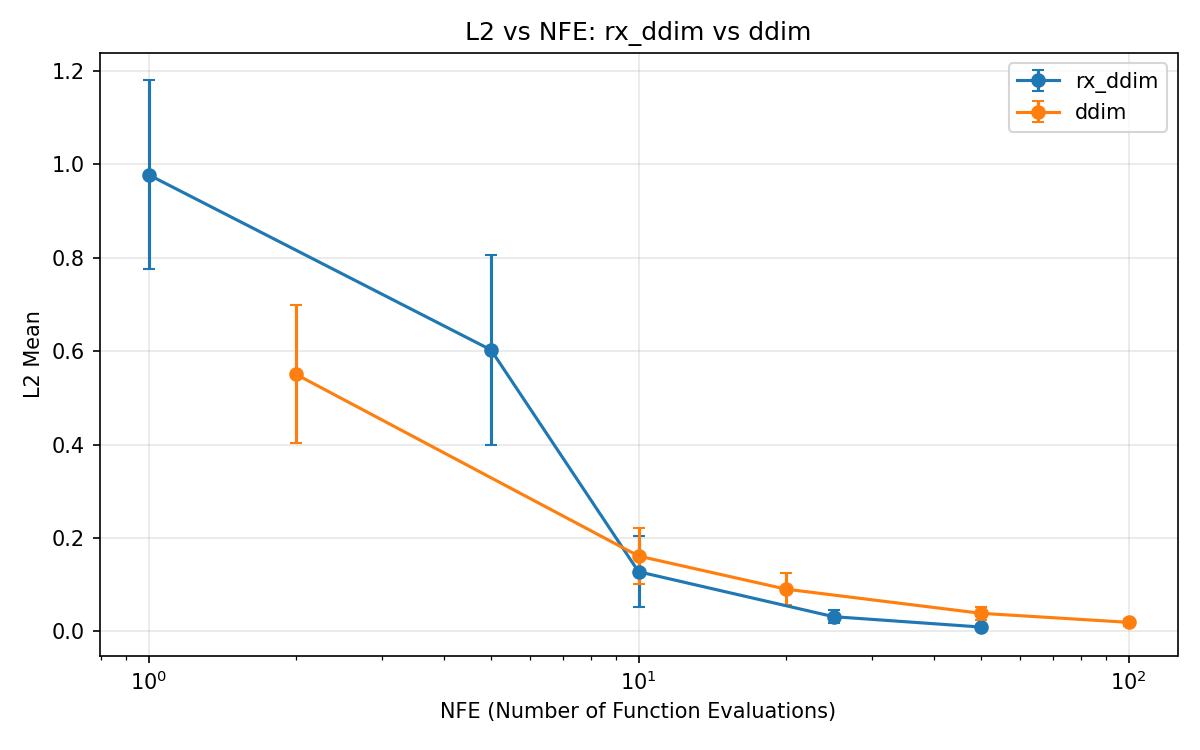

The table this chart was drawn from, first rows:
method, num_steps, nfe, l2_mean, l2_std, mse_mean, mse_std
rx_ddim, 1, 1, 0.9776, 0.2021, 0.3765, 0.09653
ddim, 2, 2, 0.5503, 0.1478, 0.1287, 0.074
rx_ddim, 5, 5, 0.6025, 0.2026, 0.1411, 0.06581
ddim, 10, 10, 0.1613, 0.0603, 0.0106, 0.005967
rx_ddim, 10, 10, 0.1277, 0.07639, 0.007465, 0.00755
ddim, 20, 20, 0.09036, 0.03381, 0.003278, 0.001749
rx_ddim, 25, 25, 0.03144, 0.01404, 0.0004059, 0.000285
ddim, 50, 50, 0.03862, 0.01458, 0.0005936, 0.0003125
rx_ddim, 50, 50, 0.009238, 0.002667, 3.330369509058073e-05, 1.2516126844275277e-05
ddim, 100, 100, 0.01935, 0.007189, 0.0001484, 7.647550955880433e-05
